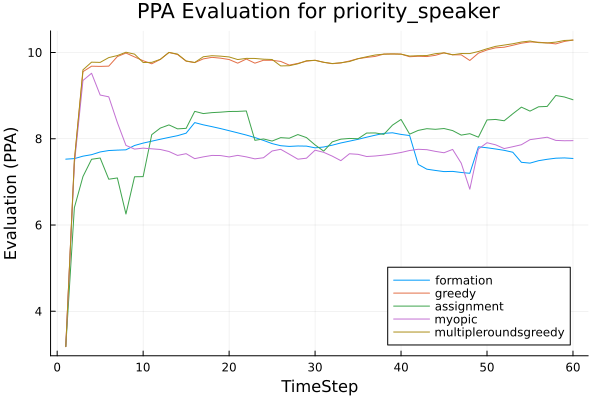

The table this chart was drawn from, first rows:
t, formation, greedy, assignment, myopic, multipleroundsgreedy
1, 7.527, 3.181, 3.181, 3.181, 3.181
2, 7.54, 7.495, 6.403, 7.418, 7.495
3, 7.596, 9.556, 7.124, 9.352, 9.598
4, 7.631, 9.683, 7.524, 9.519, 9.776
5, 7.694, 9.678, 7.554, 9.014, 9.771
6, 7.727, 9.684, 7.062, 8.972, 9.882
7, 7.736, 9.906, 7.091, 8.376, 9.929
8, 7.743, 9.987, 6.255, 7.846, 10.01
9, 7.844, 9.898, 7.119, 7.76, 9.963
10, 7.899, 9.809, 7.122, 7.783, 9.768
11, 7.944, 9.738, 8.095, 7.767, 9.771
12, 7.989, 9.84, 8.248, 7.751, 9.842
13, 8.031, 10, 8.321, 7.705, 10
14, 8.072, 9.954, 8.23, 7.614, 9.963
15, 8.129, 9.799, 8.241, 7.654, 9.804
16, 8.375, 9.766, 8.635, 7.539, 9.769
17, 8.323, 9.852, 8.584, 7.58, 9.901
18, 8.281, 9.888, 8.606, 7.613, 9.926
19, 8.236, 9.869, 8.617, 7.611, 9.916
20, 8.187, 9.837, 8.632, 7.578, 9.897
21, 8.137, 9.753, 8.634, 7.615, 9.837
22, 8.086, 9.848, 8.644, 7.58, 9.864
23, 8.028, 9.753, 7.964, 7.534, 9.862
24, 7.961, 9.82, 7.996, 7.56, 9.845
25, 7.888, 9.819, 7.947, 7.716, 9.838
26, 7.839, 9.794, 8.026, 7.755, 9.689
27, 7.823, 9.708, 8.012, 7.642, 9.694
28, 7.832, 9.747, 8.097, 7.526, 9.738
29, 7.829, 9.798, 8.027, 7.549, 9.809
30, 7.79, 9.819, 7.857, 7.735, 9.819
31, 7.809, 9.773, 7.713, 7.686, 9.773
32, 7.851, 9.741, 7.927, 7.597, 9.744
33, 7.903, 9.757, 7.991, 7.492, 9.763
34, 7.945, 9.803, 8.007, 7.652, 9.79
35, 7.987, 9.857, 8.001, 7.639, 9.856
36, 8.036, 9.886, 8.132, 7.588, 9.902
37, 8.083, 9.91, 8.135, 7.6, 9.942
38, 8.125, 9.962, 8.102, 7.621, 9.962
39, 8.138, 9.967, 8.315, 7.647, 9.967
40, 8.1, 9.962, 8.448, 7.682, 9.962
41, 8.075, 9.902, 8.107, 7.728, 9.918
42, 7.404, 9.913, 8.194, 7.756, 9.926
43, 7.294, 9.906, 8.233, 7.747, 9.93
44, 7.265, 9.935, 8.219, 7.707, 9.973
45, 7.238, 9.992, 8.237, 7.675, 9.992
46, 7.243, 9.947, 8.19, 7.753, 9.947
47, 7.218, 9.946, 8.084, 7.434, 9.976
48, 7.199, 9.815, 8.118, 6.83, 9.976
49, 7.813, 9.985, 8.037, 7.762, 10.02
50, 7.791, 10.06, 8.437, 7.908, 10.09
51, 7.763, 10.11, 8.448, 7.859, 10.14
52, 7.732, 10.12, 8.417, 7.773, 10.17
53, 7.687, 10.17, 8.579, 7.815, 10.2
54, 7.454, 10.22, 8.733, 7.862, 10.24
55, 7.435, 10.24, 8.641, 7.979, 10.27
56, 7.491, 10.24, 8.741, 8.007, 10.23
57, 7.524, 10.22, 8.75, 8.036, 10.22
58, 7.549, 10.2, 9.003, 7.962, 10.24
59, 7.556, 10.26, 8.969, 7.954, 10.28
60, 7.543, 10.29, 8.904, 7.956, 10.29
